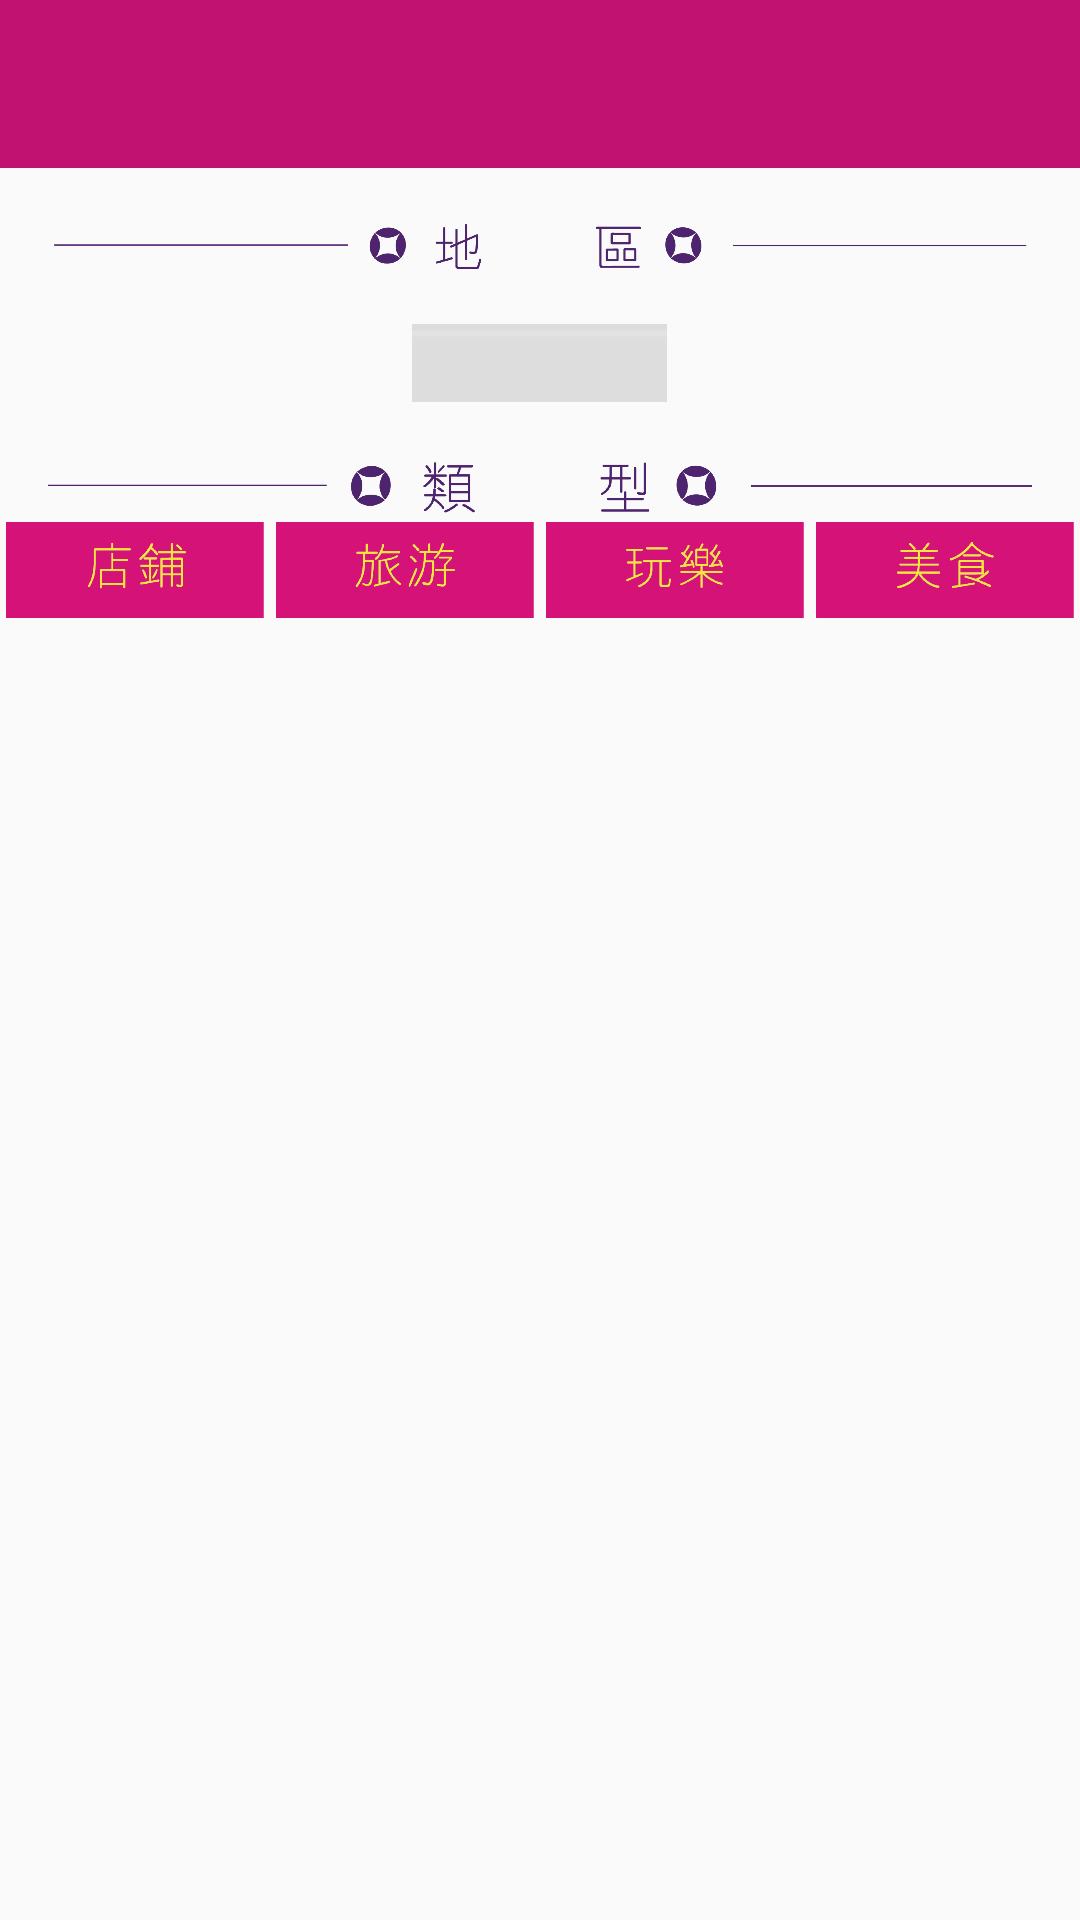

The Android layout XML behind this screen, and the referenced resources:
<!-- AndroidManifest.xml: application theme AppTheme -->
<!-- res/layout/fragment_coupon_map_new.xml -->
<android.support.design.widget.CoordinatorLayout xmlns:android="http://schemas.android.com/apk/res/android"
    xmlns:app="http://schemas.android.com/apk/res-auto"
    xmlns:tools="http://schemas.android.com/tools"
    android:layout_width="match_parent"
    android:layout_height="match_parent"
    android:fitsSystemWindows="true">

    <LinearLayout
        android:layout_width="match_parent"
        android:layout_height="match_parent"
        android:orientation="vertical">

        <android.support.design.widget.AppBarLayout
            android:layout_width="match_parent"
            android:layout_height="wrap_content"
            android:theme="@style/AppTheme.AppBarOverlay">

            <android.support.v7.widget.Toolbar
                android:id="@+id/toolbar"
                android:layout_width="match_parent"
                android:layout_height="?attr/actionBarSize"
                android:background="?attr/colorPrimary"
                app:popupTheme="@style/AppTheme.PopupOverlay" />

        </android.support.design.widget.AppBarLayout>

        

        <LinearLayout
            android:layout_width="match_parent"
            android:layout_height="wrap_content"
            android:orientation="vertical">

            <ImageView
                android:layout_width="match_parent"
                android:layout_height="20dp"
                android:layout_margin="16dp"
                android:scaleType="centerCrop"
                android:src="@drawable/choose_loc" />

            <TextView
                android:id="@+id/choose_loc"
                android:layout_width="wrap_content"
                android:layout_height="wrap_content"
                android:layout_gravity="center_horizontal"
                android:background="@drawable/gray"
                android:gravity="center"
                android:textSize="16sp" />


            <ImageView
                android:layout_width="match_parent"
                android:layout_height="40dp"
                android:layout_marginLeft="16dp"
                android:layout_marginRight="16dp"
                android:paddingTop="16dp"
                android:scaleType="centerCrop"
                android:src="@drawable/choose_type_bar" />

            <LinearLayout
                android:layout_width="match_parent"
                android:layout_height="wrap_content"
                android:orientation="horizontal">

                <ImageView
                    android:id="@+id/shop_btn"
                    android:layout_width="0dp"
                    android:layout_height="32dp"
                    android:layout_weight="1"
                    android:clickable="true"
                    android:src="@drawable/shop_btn" />

                <ImageView
                    android:id="@+id/tour_btn"
                    android:layout_width="0dp"
                    android:layout_height="32dp"
                    android:layout_weight="1"
                    android:clickable="true"
                    android:src="@drawable/tour_btn" />

                <ImageView
                    android:id="@+id/fun_btn"
                    android:layout_width="0dp"
                    android:layout_height="32dp"
                    android:layout_weight="1"
                    android:clickable="true"
                    android:src="@drawable/fun_btn" />

                <ImageView
                    android:id="@+id/food_btn"
                    android:layout_width="0dp"
                    android:layout_height="32dp"
                    android:layout_weight="1"
                    android:clickable="true"
                    android:src="@drawable/food_btn" />
            </LinearLayout>

            <TextView
                android:layout_width="match_parent"
                android:layout_height="32dp"
                android:padding="16dp" />
        </LinearLayout>

        <include layout="@layout/list_layout"/>
    </LinearLayout>

    <View
        android:id="@+id/vMasker"
        android:layout_width="fill_parent"
        android:layout_height="fill_parent"
        android:background="#e0000000"
        android:visibility="gone" />
</android.support.design.widget.CoordinatorLayout>
<!-- res/layout/coupon_map_detail.xml (included above) -->
<?xml version="1.0" encoding="utf-8"?>
<android.support.v4.widget.NestedScrollView xmlns:android="http://schemas.android.com/apk/res/android"
    xmlns:app="http://schemas.android.com/apk/res-auto"
    android:id="@+id/scrollView"
    android:layout_width="match_parent"
    android:layout_height="match_parent"
    >

    <LinearLayout
        android:layout_width="match_parent"
        android:layout_height="wrap_content"
        android:orientation="horizontal">
    <LinearLayout
        android:layout_width="match_parent"
        android:layout_height="wrap_content"
        android:orientation="vertical">

        <ImageView
            android:layout_width="match_parent"
            android:layout_height="20dp"
            android:layout_margin="16dp"
            android:scaleType="centerCrop"
            android:src="@drawable/choose_loc" />
        <TextView
            android:id="@+id/choose_loc"
            android:layout_width="wrap_content"
            android:layout_height="wrap_content"
            android:background="@drawable/gray"
            android:textSize="16sp"
            android:gravity="center"
            android:layout_gravity="center_horizontal"/>


        <ImageView
            android:layout_width="match_parent"
            android:layout_height="40dp"
            android:layout_marginLeft="16dp"
            android:layout_marginRight="16dp"
            android:paddingTop="16dp"
            android:scaleType="centerCrop"
            android:src="@drawable/choose_type_bar" />
        <LinearLayout
            android:layout_width="match_parent"
            android:layout_height="wrap_content"
            android:orientation="horizontal">
            <ImageView
                android:id="@+id/shop_btn"
                android:clickable="true"
                android:layout_width="0dp"
                android:layout_weight="1"
                android:layout_height="32dp"
                android:src="@drawable/shop_btn"
                />
            <ImageView
                android:id="@+id/tour_btn"
                android:clickable="true"
                android:layout_width="0dp"
                android:layout_weight="1"
                android:layout_height="32dp"
                android:src="@drawable/tour_btn"
                />
            <ImageView
                android:id="@+id/fun_btn"
                android:clickable="true"
                android:layout_width="0dp"
                android:layout_weight="1"
                android:layout_height="32dp"
                android:src="@drawable/fun_btn"
                />
            <ImageView
                android:id="@+id/food_btn"
                android:clickable="true"
                android:layout_width="0dp"
                android:layout_weight="1"
                android:layout_height="32dp"
                android:src="@drawable/food_btn"
                />
        </LinearLayout>
        <TextView
            android:layout_width="match_parent"
            android:layout_height="32dp"
            android:padding="16dp" />
    </LinearLayout>
        <android.support.v7.widget.RecyclerView
            android:id="@+id/recyclerview_list"
            android:fitsSystemWindows="true"
            app:layout_behavior="@string/appbar_scrolling_view_behavior"
            android:layout_width="match_parent"
            android:layout_height="wrap_content" />
    </LinearLayout>
</android.support.v4.widget.NestedScrollView>
<!-- res/layout/list_layout.xml (included above) -->
<?xml version="1.0" encoding="utf-8"?>
<android.support.v7.widget.RecyclerView xmlns:android="http://schemas.android.com/apk/res/android"
    xmlns:app="http://schemas.android.com/apk/res-auto"
    android:id="@+id/recyclerview_list"
    android:fitsSystemWindows="true"
    app:layout_behavior="@string/appbar_scrolling_view_behavior"
    android:layout_width="match_parent"
    android:layout_height="match_parent" />
<!-- resources referenced by this layout -->
<resources>
  <!-- drawable choose_loc: png bitmap (drawable, 13764 bytes) -->
  <!-- drawable choose_type_bar: png bitmap (drawable, 15907 bytes) -->
  <!-- drawable food_btn: png bitmap (drawable, 6709 bytes) -->
  <!-- drawable fun_btn: png bitmap (drawable, 7483 bytes) -->
  <!-- drawable gray: png bitmap (drawable, 6811 bytes) -->
  <!-- drawable shop_btn: png bitmap (drawable, 5557 bytes) -->
  <!-- drawable tour_btn: png bitmap (drawable, 8722 bytes) -->
  <style name="AppTheme.AppBarOverlay" parent="ThemeOverlay.AppCompat.Dark.ActionBar" />
  <style name="AppTheme.PopupOverlay" parent="ThemeOverlay.AppCompat.Light" />
  <style name="AppTheme" parent="Theme.AppCompat.Light.NoActionBar">
          
          <item name="colorPrimary">@color/primary</item>
          <item name="colorPrimaryDark">@color/primary_dark</item>
          <item name="colorAccent">@color/accent</item>
          <item name="android:textColorPrimary">@color/primary_text</item>
          <item name="android:textColorSecondary">@color/secondary_text</item>
          <item name="android:divider">@color/divider</item>
          <item name="android:windowActionBar">false</item>
          <item name="android:windowActionBarOverlay">true</item>
          <item name="windowNoTitle">true</item>
      </style>
  <color name="primary">#C11272</color>
  <color name="primary_dark">#990E5A</color>
  <color name="accent">#F3E73C</color>
  <color name="primary_text">#212121</color>
  <color name="secondary_text">#727272</color>
  <color name="divider">#B6B6B6</color>
</resources>
